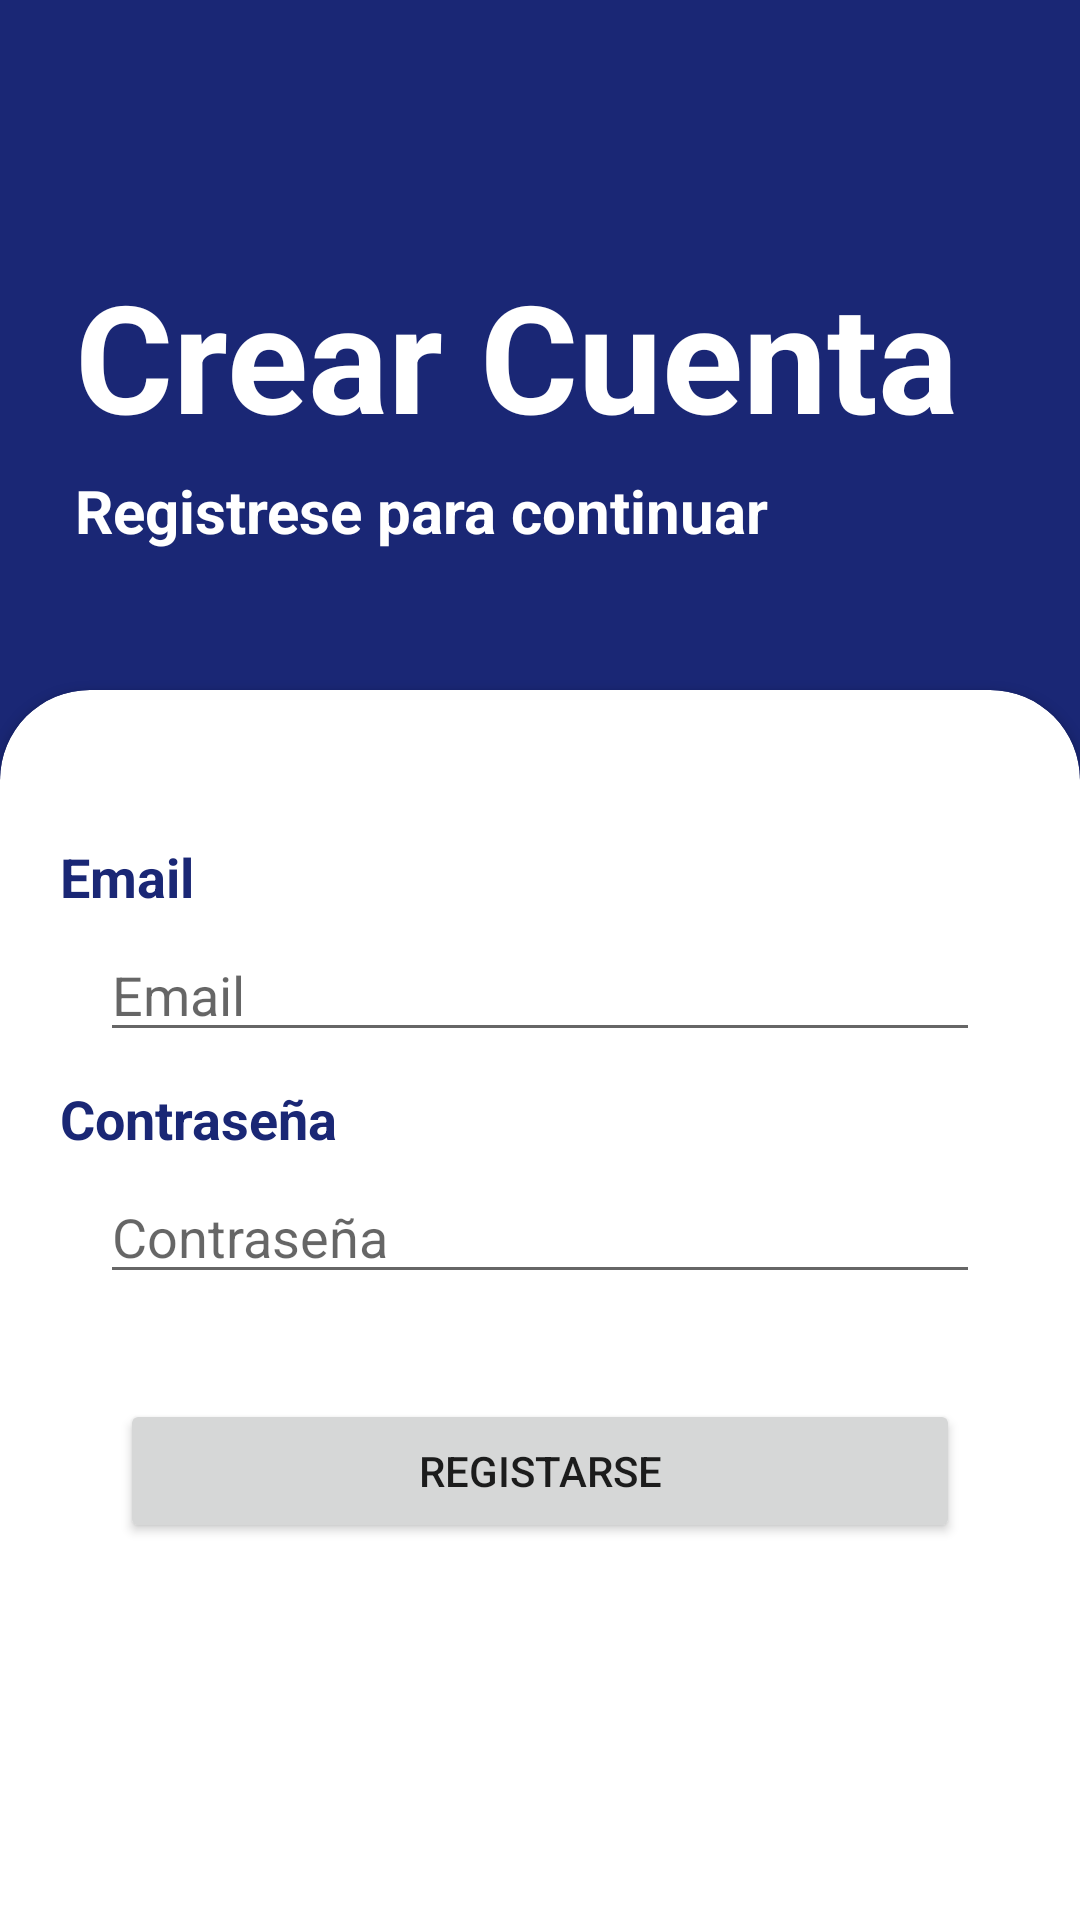

Here is an Android app screen rendered from its layout file. Give the layout XML and the strings, colors and styles it references.
<!-- AndroidManifest.xml: application theme Theme.Economy -->
<!-- res/layout/activity_new_user.xml -->
<?xml version="1.0" encoding="utf-8"?>
<LinearLayout xmlns:android="http://schemas.android.com/apk/res/android"
    xmlns:app="http://schemas.android.com/apk/res-auto"
    xmlns:tools="http://schemas.android.com/tools"
    android:layout_width="match_parent"
    android:layout_height="match_parent"
    tools:context=".NewUserActivity"
    android:background="@color/Principal"
    android:orientation="vertical"
    android:layout_gravity="center_horizontal">

    <LinearLayout
        android:layout_width="match_parent"
        android:layout_height="230dp"
        android:background="@color/Principal"
        android:orientation="vertical"
        android:layout_gravity="center_vertical">

        <TextView
            android:layout_width="wrap_content"
            android:layout_height="wrap_content"
            android:text="@string/txt_NewUser"
            android:textSize="50dp"
            android:textColor="#fff"
            android:textStyle="bold"
            android:layout_gravity="center_vertical"
            android:layout_marginLeft="25dp"
            android:layout_marginTop="85dp"/>
        <TextView
            android:layout_width="wrap_content"
            android:layout_height="wrap_content"
            android:text="Registrese para continuar"
            android:textSize="20dp"
            android:textColor="#fff"
            android:textStyle="bold"
            android:layout_gravity="center_vertical"
            android:layout_marginLeft="25dp"
            android:layout_marginTop="5dp"
            android:layout_marginBottom="10dp"/>

    </LinearLayout>
    <androidx.cardview.widget.CardView
        android:layout_width="match_parent"
        android:layout_height="match_parent"
        android:backgroundTint="#fff"
        app:cardCornerRadius="30dp"
        android:layout_marginBottom="-30dp">

        <LinearLayout
            android:layout_width="match_parent"
            android:layout_height="match_parent"
            android:orientation="vertical">

            <androidx.appcompat.widget.AppCompatTextView
                android:layout_width="wrap_content"
                android:layout_height="wrap_content"
                android:textColor="@color/Principal"
                android:text="@string/txt_email"
                android:textStyle="bold"
                android:textSize="18dp"
                android:layout_marginTop="50dp"
                android:layout_marginLeft="20dp"/>

            <EditText
                android:id="@+id/Txt_Email"
                android:layout_width="match_parent"
                android:layout_height="wrap_content"
                android:layout_marginLeft="100px"
                android:layout_marginRight="100px"
                android:layout_marginTop="5dp"
                android:ems="10"
                android:inputType="textPersonName"
                android:hint="@string/txt_email"
                />

            <androidx.appcompat.widget.AppCompatTextView
                android:layout_width="wrap_content"
                android:layout_height="wrap_content"
                android:textColor="@color/Principal"
                android:text="@string/txt_psswd"
                android:textStyle="bold"
                android:textSize="18dp"
                android:layout_marginTop="10dp"
                android:layout_marginLeft="20dp"/>

            <EditText
                android:id="@+id/Txt_Psswd"
                android:layout_width="match_parent"
                android:layout_height="wrap_content"
                android:layout_marginLeft="100px"
                android:layout_marginTop="5dp"
                android:layout_marginRight="100px"
                android:ems="10"
                android:hint="@string/txt_psswd"
                android:inputType="textPassword" />

            <Button
                android:id="@+id/Btn_SignUp"
                android:layout_width="match_parent"
                android:layout_height="wrap_content"
                android:layout_marginLeft="120px"
                android:layout_marginTop="35dp"
                android:layout_marginRight="120px"
                android:layout_marginBottom="80dp"
                android:text="Registarse"/>
        </LinearLayout>

    </androidx.cardview.widget.CardView>

</LinearLayout>
<!-- resources referenced by this layout -->
<resources>
  <color name="Principal">#1A2775</color>
  <string name="txt_NewUser">Crear Cuenta</string>
  <string name="txt_email">Email</string>
  <string name="txt_psswd">Contraseña</string>
  <style name="Theme.Economy" parent="Theme.MaterialComponents.DayNight.NoActionBar">
          
          <item name="colorPrimary">@color/Principal</item>
          <item name="colorPrimaryVariant">#1B38E6</item>
          <item name="colorOnPrimary">@color/white</item>
          
          <item name="colorSecondary">@color/teal_200</item>
          <item name="colorSecondaryVariant">@color/teal_700</item>
          <item name="colorOnSecondary">@color/black</item>
          
          <item name="android:statusBarColor" tools:targetApi="l">?attr/colorPrimaryVariant</item>
          
      </style>
  <color name="white">#FFFFFFFF</color>
  <color name="teal_200">#FF03DAC5</color>
  <color name="teal_700">#FF018786</color>
  <color name="black">#FF000000</color>
</resources>
